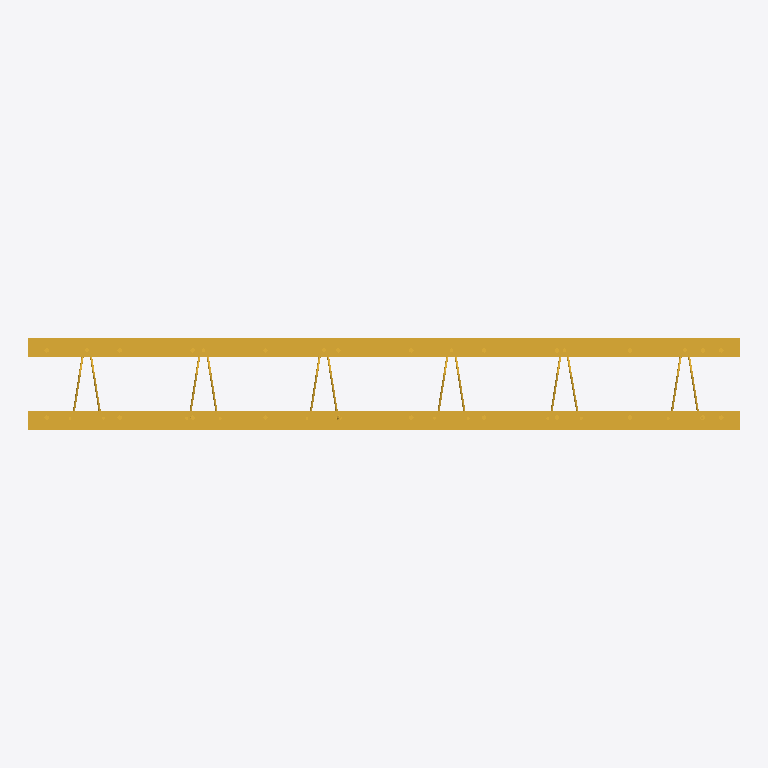
Plan cut of the same IFC building model at storey 'Storey' (level 0.00 m, cut at 1.40 m), seen from above with north up, elements coloured by IFC class: 1 stair (yellow). Cut surfaces are drawn darker.
Extent 1.9 m × 0.2 m × 2.8 m (x, y, z). Storeys (1): Storey at 0.00 m. Elements (1): 1 IfcStair.

HEADER;
FILE_DESCRIPTION(('ViewDefinition [CoordinationView]'),'2;1');
FILE_NAME('shear_wall.ifc','2024-09-25T20:04:07',('Chengran Xu'),('ZJKJ-CQU'),'IfcOpenShell v0.7.0-9cc1f5f0e','IfcOpenShell v0.7.0-9cc1f5f0e','Chengran Xu, ChengranXu@cqu.edu.cn ');
FILE_SCHEMA(('IFC4X3'));
ENDSEC;
DATA;
#29=IFCPROJECT('14A_VVUpOHxw3v044E4dP_',#10,'Stair',$,$,$,$,(#28),#26);
#33=IFCSITE('14A_VWUpOHxufx044E4dP_',#10,'Site',$,$,#32,$,$,.ELEMENT.,$,$,$,$,$);
#35=IFCBUILDING('14A_VXUpOHxvFN044E4dP_',#10,'Building',$,$,#34,$,$,.ELEMENT.,$,$,$);
#39=IFCBUILDINGSTOREY('14B0z3UpOHxxZk044E4dP_',#10,'Storey',$,$,#38,$,$,.ELEMENT.,0.0);
#74=IFCSTAIR('14B3PLUpOHxvS6044E4dP_',#10,'双面叠合剪力墙','双面叠合剪力墙',$,#45,#73,$,$);
ENDSEC;
